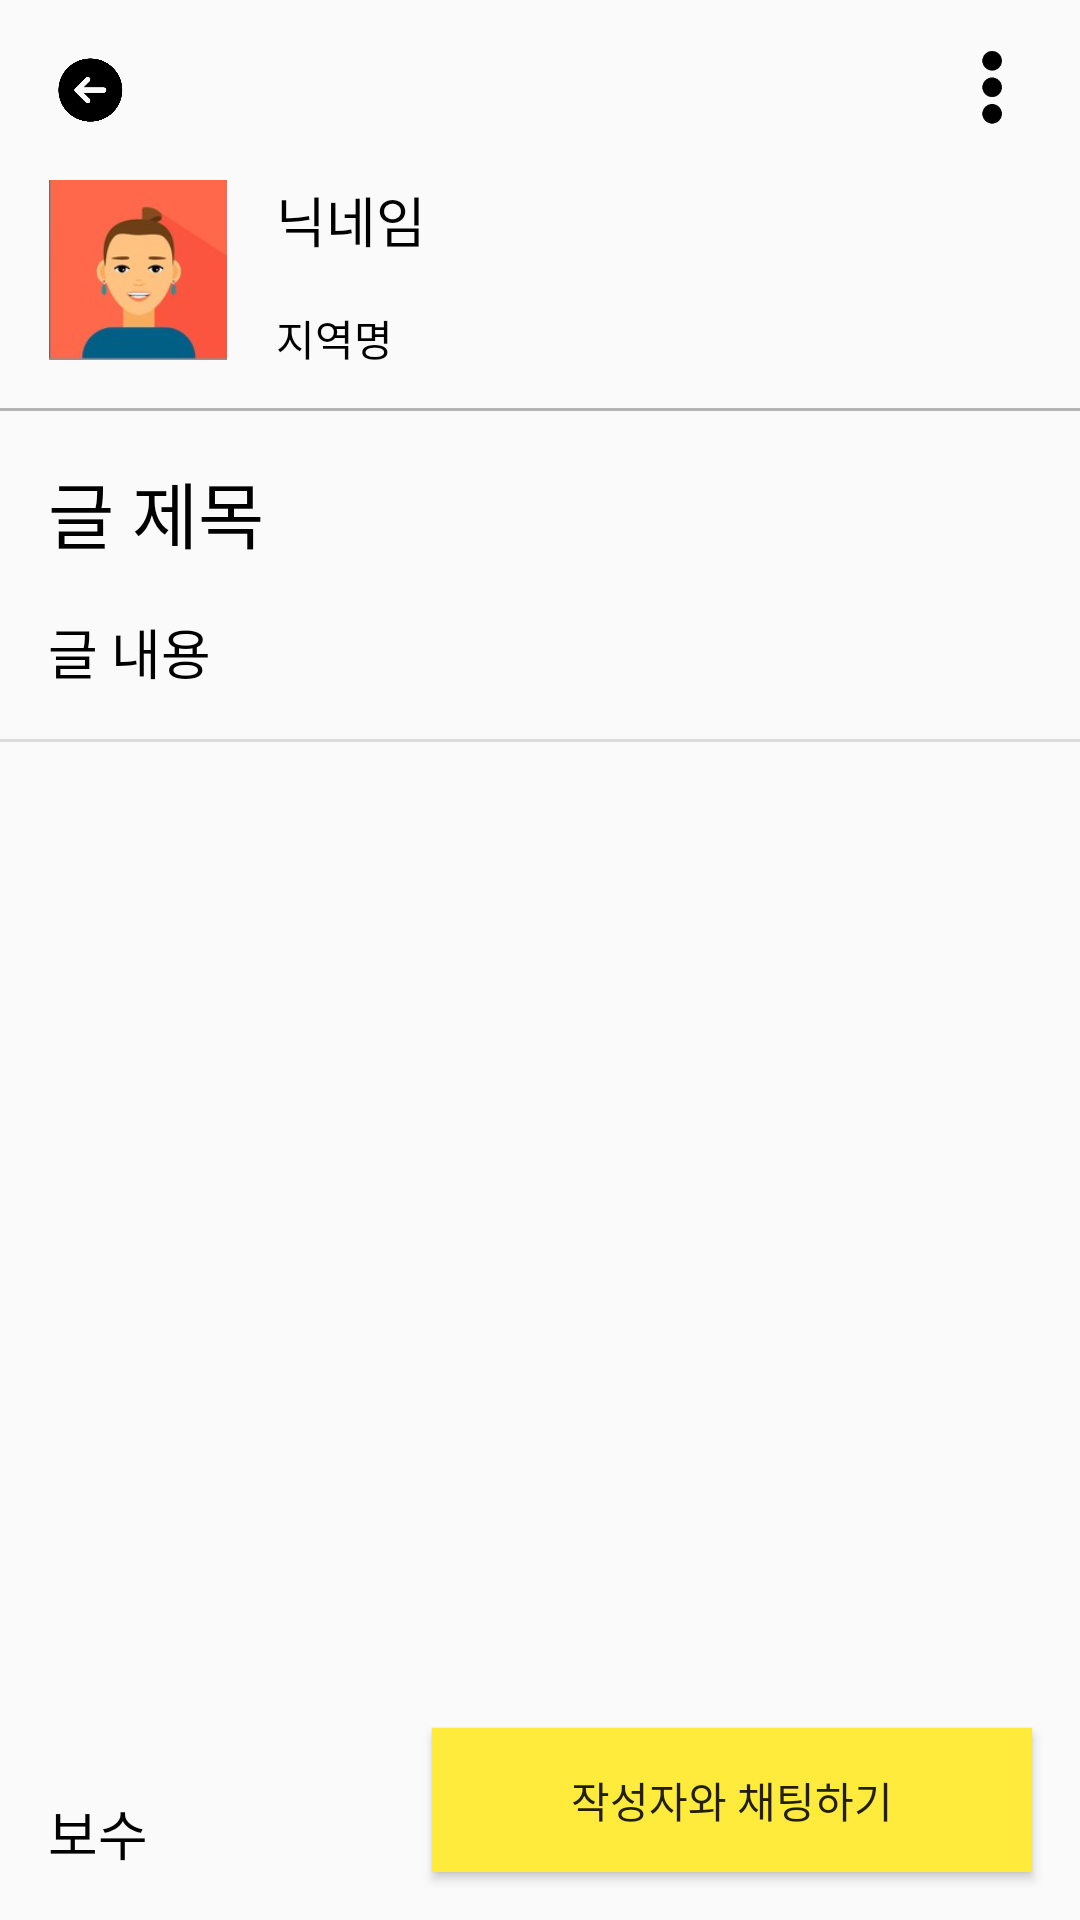

Produce the Android XML layout that renders to this screen, including the resource entries it uses.
<!-- AndroidManifest.xml: application theme AppTheme -->
<!-- res/layout/detail.xml -->
<?xml version="1.0" encoding="utf-8"?>
<androidx.constraintlayout.widget.ConstraintLayout xmlns:android="http://schemas.android.com/apk/res/android"
    xmlns:app="http://schemas.android.com/apk/res-auto"
    xmlns:tools="http://schemas.android.com/tools"
    android:layout_width="match_parent"
    android:layout_height="match_parent"
    android:orientation="vertical">

    <ImageView
        android:id="@+id/imageView3"
        android:layout_width="60dp"
        android:layout_height="60dp"
        android:layout_marginStart="16dp"
        android:layout_marginLeft="16dp"
        android:layout_marginTop="16dp"
        app:layout_constraintStart_toStartOf="parent"
        app:layout_constraintTop_toBottomOf="@+id/gobackBtn"
        app:srcCompat="@drawable/avatar1" />

    <View
        android:id="@+id/divider4"
        android:layout_width="match_parent"
        android:layout_height="1dp"
        android:layout_marginTop="16dp"
        android:background="#B4B4B4"
        app:layout_constraintEnd_toEndOf="parent"
        app:layout_constraintStart_toStartOf="parent"
        app:layout_constraintTop_toBottomOf="@+id/imageView3" />

    <TextView
        android:id="@+id/nickname"
        android:layout_width="wrap_content"
        android:layout_height="wrap_content"
        android:layout_marginStart="16dp"
        android:layout_marginLeft="16dp"
        android:text="닉네임"
        android:textColor="#000000"
        android:textSize="18sp"
        android:textStyle="normal"
        app:layout_constraintStart_toEndOf="@+id/imageView3"
        app:layout_constraintTop_toTopOf="@+id/imageView3" />

    <TextView
        android:id="@+id/region"
        android:layout_width="wrap_content"
        android:layout_height="wrap_content"
        android:layout_marginStart="16dp"
        android:layout_marginLeft="16dp"
        android:layout_marginTop="16dp"
        android:text="지역명"
        android:textColor="#000000"
        app:layout_constraintStart_toEndOf="@+id/imageView3"
        app:layout_constraintTop_toBottomOf="@+id/nickname" />

    <TextView
        android:id="@+id/title"
        android:layout_width="wrap_content"
        android:layout_height="wrap_content"
        android:layout_marginStart="16dp"
        android:layout_marginLeft="16dp"
        android:layout_marginTop="16dp"
        android:text="글 제목"
        android:textColor="#000000"
        android:textSize="24sp"
        app:layout_constraintStart_toStartOf="parent"
        app:layout_constraintTop_toBottomOf="@+id/divider4" />

    <TextView
        android:id="@+id/content"
        android:layout_width="wrap_content"
        android:layout_height="wrap_content"
        android:layout_marginTop="16dp"
        android:text="글 내용"
        android:textColor="#000000"
        android:textSize="18sp"
        app:layout_constraintStart_toStartOf="@+id/title"
        app:layout_constraintTop_toBottomOf="@+id/title" />

    <View
        android:id="@+id/divider7"
        android:layout_width="match_parent"
        android:layout_height="1dp"
        android:layout_marginTop="16dp"
        android:background="?android:attr/listDivider"
        app:layout_constraintEnd_toEndOf="parent"
        app:layout_constraintStart_toStartOf="parent"
        app:layout_constraintTop_toBottomOf="@+id/content" />

    <TextView
        android:id="@+id/tt"
        android:layout_width="wrap_content"
        android:layout_height="wrap_content"
        android:layout_marginStart="16dp"
        android:layout_marginLeft="16dp"
        android:layout_marginBottom="16dp"
        android:text="보수"
        android:textColor="#000000"
        android:textSize="18sp"
        app:layout_constraintBottom_toBottomOf="parent"
        app:layout_constraintStart_toStartOf="parent" />

    <Button
        android:id="@+id/chatingBtn"
        android:layout_width="200dp"
        android:layout_height="wrap_content"
        android:layout_marginEnd="16dp"
        android:layout_marginRight="16dp"
        android:layout_marginBottom="16dp"
        android:background="#FFEB3B"
        android:text="작성자와 채팅하기"
        app:layout_constraintBottom_toBottomOf="parent"
        app:layout_constraintEnd_toEndOf="parent" />

    <Button
        android:id="@+id/dropboxBtn"
        android:layout_width="26dp"
        android:layout_height="26dp"
        android:layout_marginTop="16dp"
        android:layout_marginEnd="16dp"
        android:layout_marginRight="16dp"
        android:background="@drawable/ic_more"
        android:stateListAnimator="@null"
        app:layout_constraintEnd_toEndOf="parent"
        app:layout_constraintTop_toTopOf="parent" />

    <Button
        android:stateListAnimator="@null"
        android:id="@+id/gobackBtn"
        android:layout_width="28dp"
        android:layout_height="28dp"
        android:layout_marginStart="16dp"
        android:layout_marginLeft="16dp"
        android:layout_marginTop="16dp"
        android:background="@drawable/ic_goback"
        app:layout_constraintStart_toStartOf="parent"
        app:layout_constraintTop_toTopOf="parent" />

</androidx.constraintlayout.widget.ConstraintLayout>
<!-- resources referenced by this layout -->
<resources>
  <!-- drawable avatar1: png bitmap (drawable, 25564 bytes) -->
  <!-- drawable ic_goback: png bitmap (drawable, 21528 bytes) -->
  <!-- drawable ic_more: png bitmap (drawable, 4967 bytes) -->
  <style name="AppTheme" parent="Theme.AppCompat.Light.NoActionBar">
          
          <item name="colorPrimary">#FFEB3B</item>
          <item name="colorPrimaryDark">#FFEB3B</item>
          <item name="colorAccent">#FF0000</item>
      </style>
</resources>
